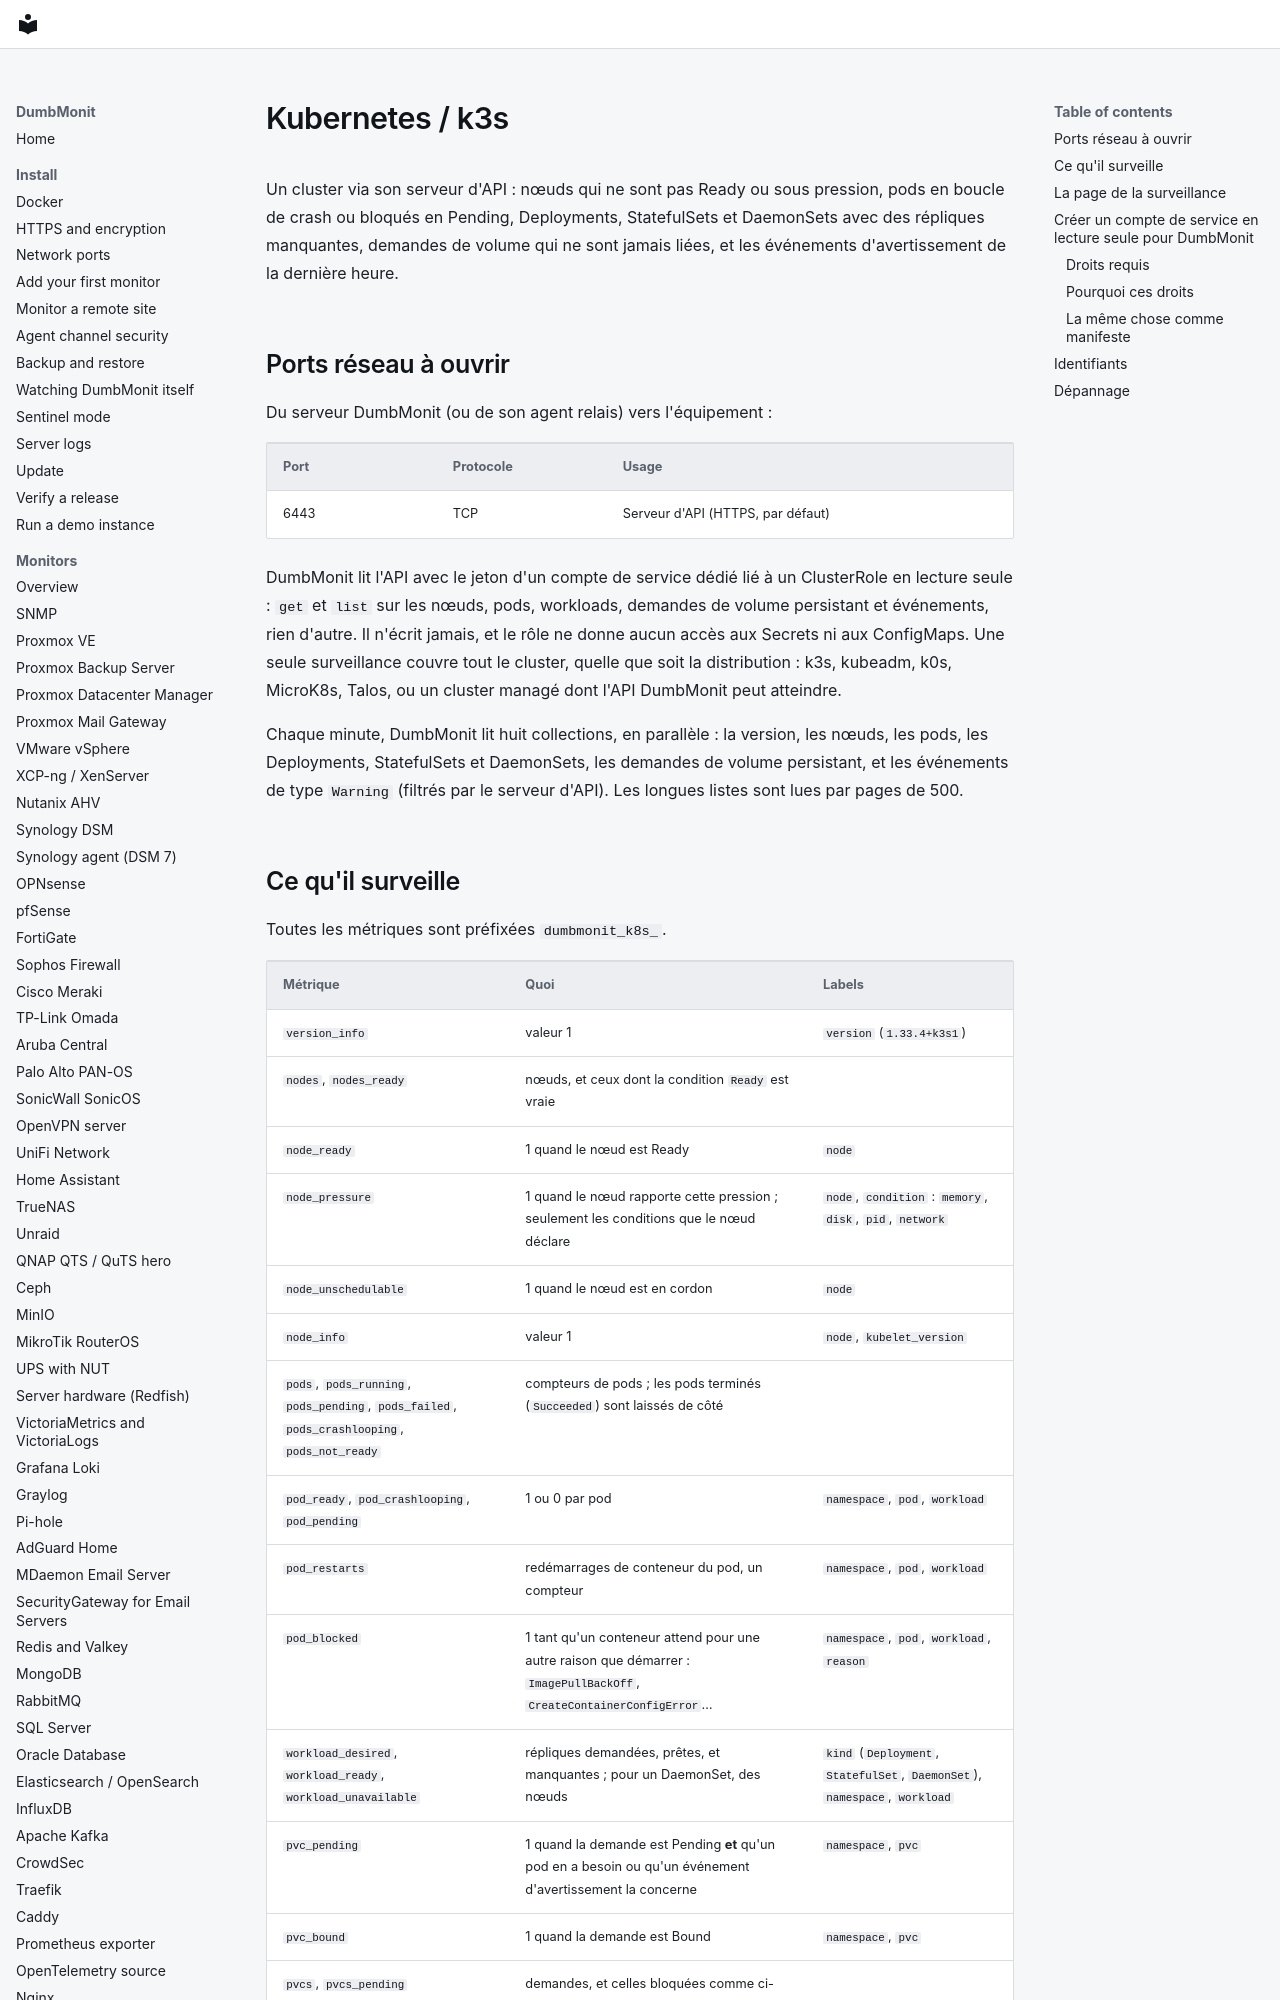

repository: laupernoe/dumbmonit · page: devices/kubernetes.fr/index.html · generator: mkdocs

# Kubernetes / k3s

Un cluster via son serveur d'API : nœuds qui ne sont pas Ready ou sous
pression, pods en boucle de crash ou bloqués en Pending, Deployments,
StatefulSets et DaemonSets avec des répliques manquantes, demandes de
volume qui ne sont jamais liées, et les événements d'avertissement de la
dernière heure.

## Ports réseau à ouvrir

Du serveur DumbMonit (ou de son agent relais) vers l'équipement :

| Port | Protocole | Usage |
|---|---|---|
| 6443 | TCP | Serveur d'API (HTTPS, par défaut) |

DumbMonit lit l'API avec le jeton d'un compte de service dédié lié à un
ClusterRole en lecture seule : `get` et `list` sur les nœuds, pods,
workloads, demandes de volume persistant et événements, rien d'autre. Il
n'écrit jamais, et le rôle ne donne aucun accès aux Secrets ni aux
ConfigMaps. Une seule surveillance couvre tout le cluster, quelle que soit la
distribution : k3s, kubeadm, k0s, MicroK8s, Talos, ou un cluster managé
dont l'API DumbMonit peut atteindre.

Chaque minute, DumbMonit lit huit collections, en parallèle : la version,
les nœuds, les pods, les Deployments, StatefulSets et DaemonSets, les
demandes de volume persistant, et les événements de type `Warning`
(filtrés par le serveur d'API). Les longues listes sont lues par pages de
500.
